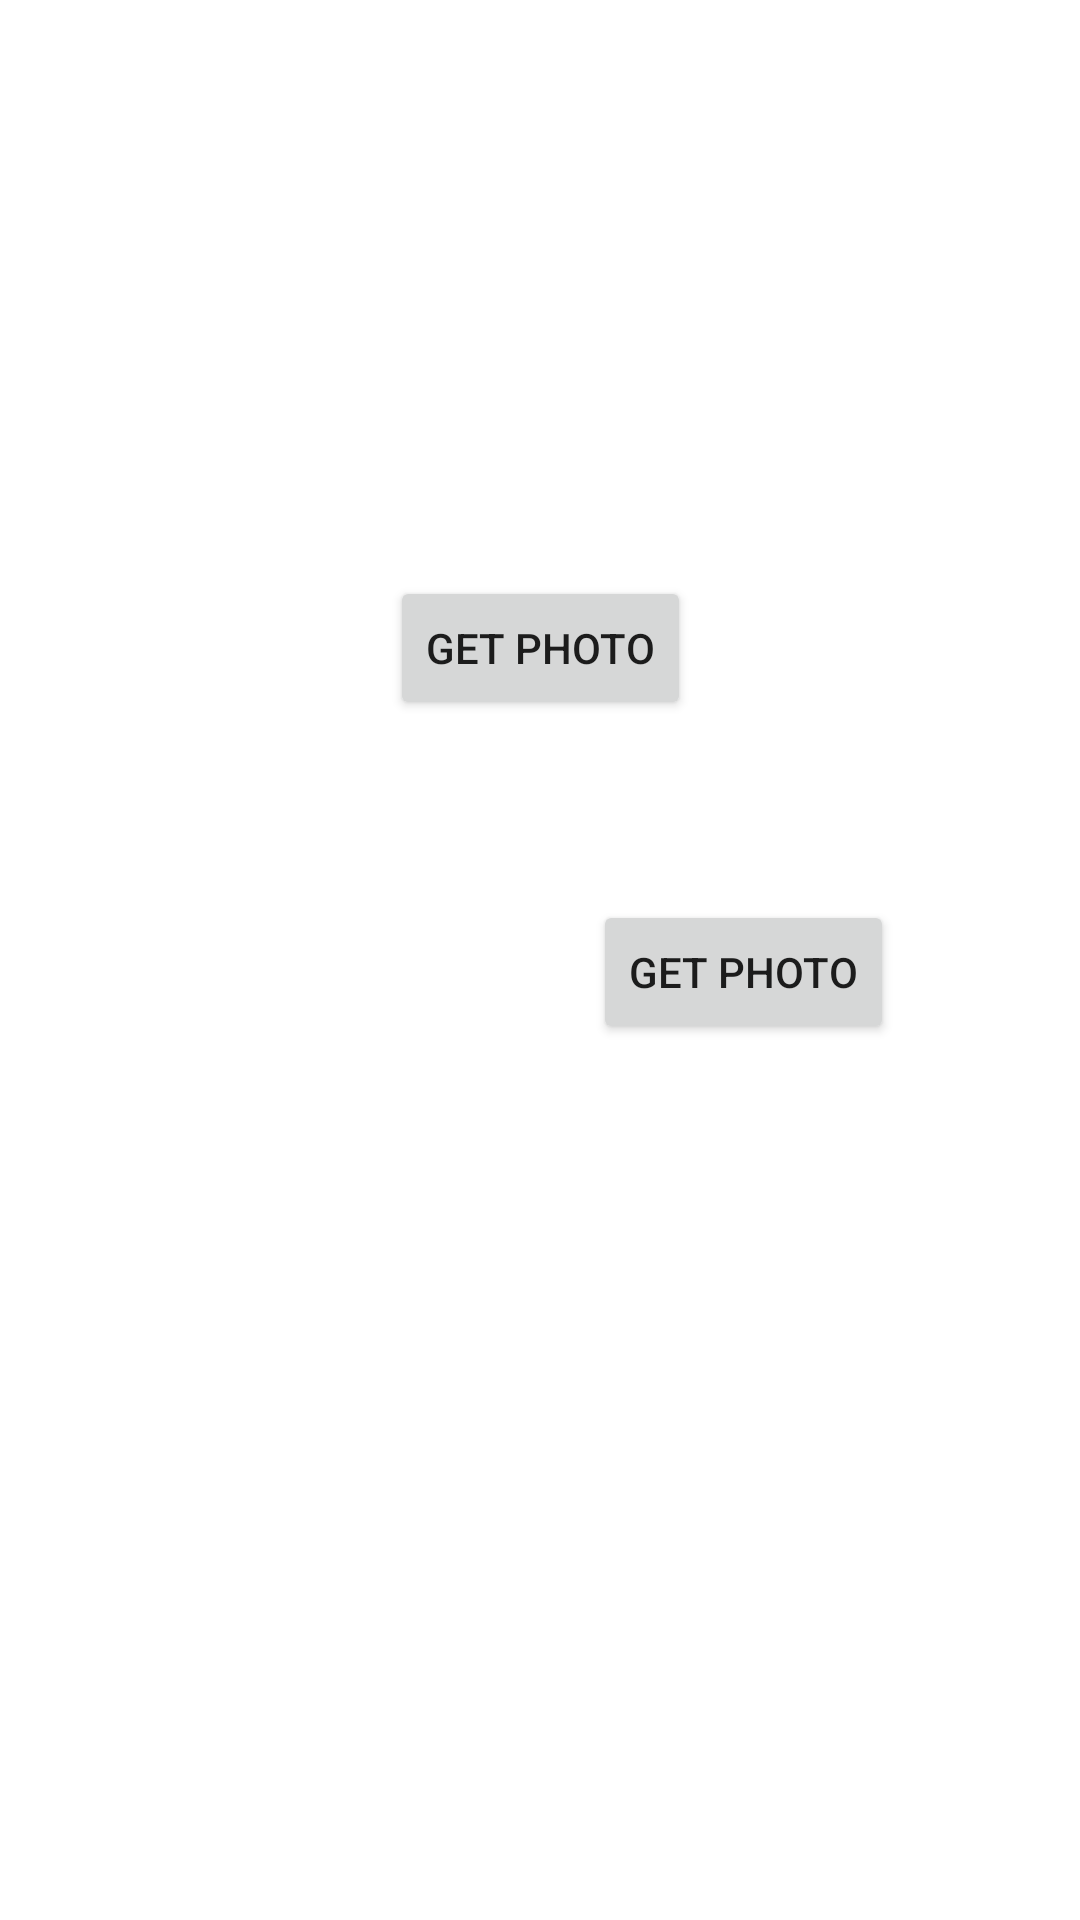

Write the Android layout XML for this screen, with the resource values it uses.
<!-- AndroidManifest.xml: application theme Theme.PermisoTest -->
<!-- res/layout/activity_main.xml -->
<?xml version="1.0" encoding="utf-8"?>
<androidx.constraintlayout.widget.ConstraintLayout xmlns:android="http://schemas.android.com/apk/res/android"
    xmlns:app="http://schemas.android.com/apk/res-auto"
    xmlns:tools="http://schemas.android.com/tools"
    android:layout_width="match_parent"
    android:layout_height="match_parent"
    tools:context=".MainActivity">

    <ImageView
        android:id="@+id/imgPhotoCamera"
        android:layout_width="150dp"
        android:layout_height="150dp"
        android:layout_marginTop="26dp"
        app:layout_constraintEnd_toEndOf="parent"
        app:layout_constraintHorizontal_bias="0.15"
        app:layout_constraintStart_toStartOf="parent"
        app:layout_constraintTop_toTopOf="parent"
        tools:srcCompat="@tools:sample/avatars" />

    <ImageView
        android:id="@+id/imgbtnGallery"
        android:layout_width="150dp"
        android:layout_height="150dp"
        app:layout_constraintEnd_toEndOf="parent"
        app:layout_constraintStart_toEndOf="@+id/imgPhotoCamera"
        app:layout_constraintTop_toTopOf="@+id/imgPhotoCamera"
        tools:srcCompat="@tools:sample/avatars" />

    <Button
        android:id="@+id/btnGetPhoto"
        android:layout_width="wrap_content"
        android:layout_height="wrap_content"
        android:layout_marginTop="16dp"
        android:text="Get Photo"
        app:layout_constraintEnd_toEndOf="parent"
        app:layout_constraintStart_toStartOf="parent"
        app:layout_constraintTop_toBottomOf="@+id/imgbtnGallery" />

    <ImageView
        android:id="@+id/imgEncry"
        android:layout_width="150dp"
        android:layout_height="150dp"
        android:layout_marginTop="60dp"
        app:layout_constraintStart_toStartOf="@+id/imgPhotoCamera"
        app:layout_constraintTop_toBottomOf="@+id/btnGetPhoto"
        tools:srcCompat="@tools:sample/avatars" />

    <Button
        android:id="@+id/btnP"
        android:layout_width="wrap_content"
        android:layout_height="wrap_content"
        android:layout_marginStart="16dp"
        android:text="Get Photo"
        app:layout_constraintStart_toEndOf="@+id/imgEncry"
        app:layout_constraintTop_toTopOf="@+id/imgEncry" />
</androidx.constraintlayout.widget.ConstraintLayout>
<!-- resources referenced by this layout -->
<resources>
  <style name="Theme.PermisoTest" parent="Theme.MaterialComponents.DayNight.DarkActionBar">
          
          <item name="colorPrimary">@color/purple_500</item>
          <item name="colorPrimaryVariant">@color/purple_700</item>
          <item name="colorOnPrimary">@color/white</item>
          
          <item name="colorSecondary">@color/teal_200</item>
          <item name="colorSecondaryVariant">@color/teal_700</item>
          <item name="colorOnSecondary">@color/black</item>
          
          <item name="android:statusBarColor">?attr/colorPrimaryVariant</item>
          
      </style>
  <!-- not gathered from this repository: default colours our renderer supplied (Android Studio template values) -->
  <color name="purple_500">#FF6200EE</color>
  <color name="purple_700">#FF3700B3</color>
  <color name="teal_200">#FF03DAC5</color>
  <color name="teal_700">#FF018786</color>
  <color name="black">#FF000000</color>
  <color name="white">#FFFFFFFF</color>
</resources>
